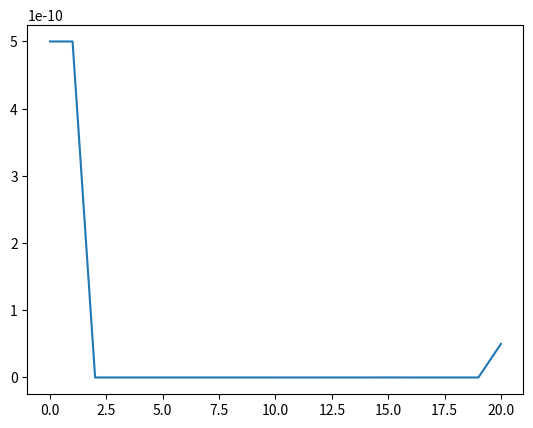

Write the Python code that produced this figure.
import decimal
import math
import matplotlib.pyplot as plt


def countfractions(d :float):
    d = decimal.Decimal(d.__str__())
    return d.as_tuple().exponent
def makeListDecimalsPlaces(ld:list):
    listDecims=[]
    for i in ld:
        listDecims.append(countfractions(i))
    return listDecims
def calculateErDecimals(dp:int):
    dp=math.fabs(dp)
    return 0.5*10**(1-dp)


j1 = 0.7651976865
j2 = 0.4400505857
result = []
result.append(j1)
result.append(j2)
for n in range(3, 22):
    ji = (((2 * n) - 4) * j2) - j1
    j1 = j2
    j2 = ji
    print(n)
    result.append(ji)
listFractionsTuples = [math.modf(item) for item in result]
listFractions= []
for f in listFractionsTuples:
    #print(f)
    listFractions.append(f[0])

print(listFractions)
listD = makeListDecimalsPlaces(listFractions)
print("List of decimals places")
print(listD)

print("list of erros decimal places--- ")
errorlist=[calculateErDecimals(dp) for dp in listD]
print(errorlist)
plt.plot(errorlist)

plt.show()



